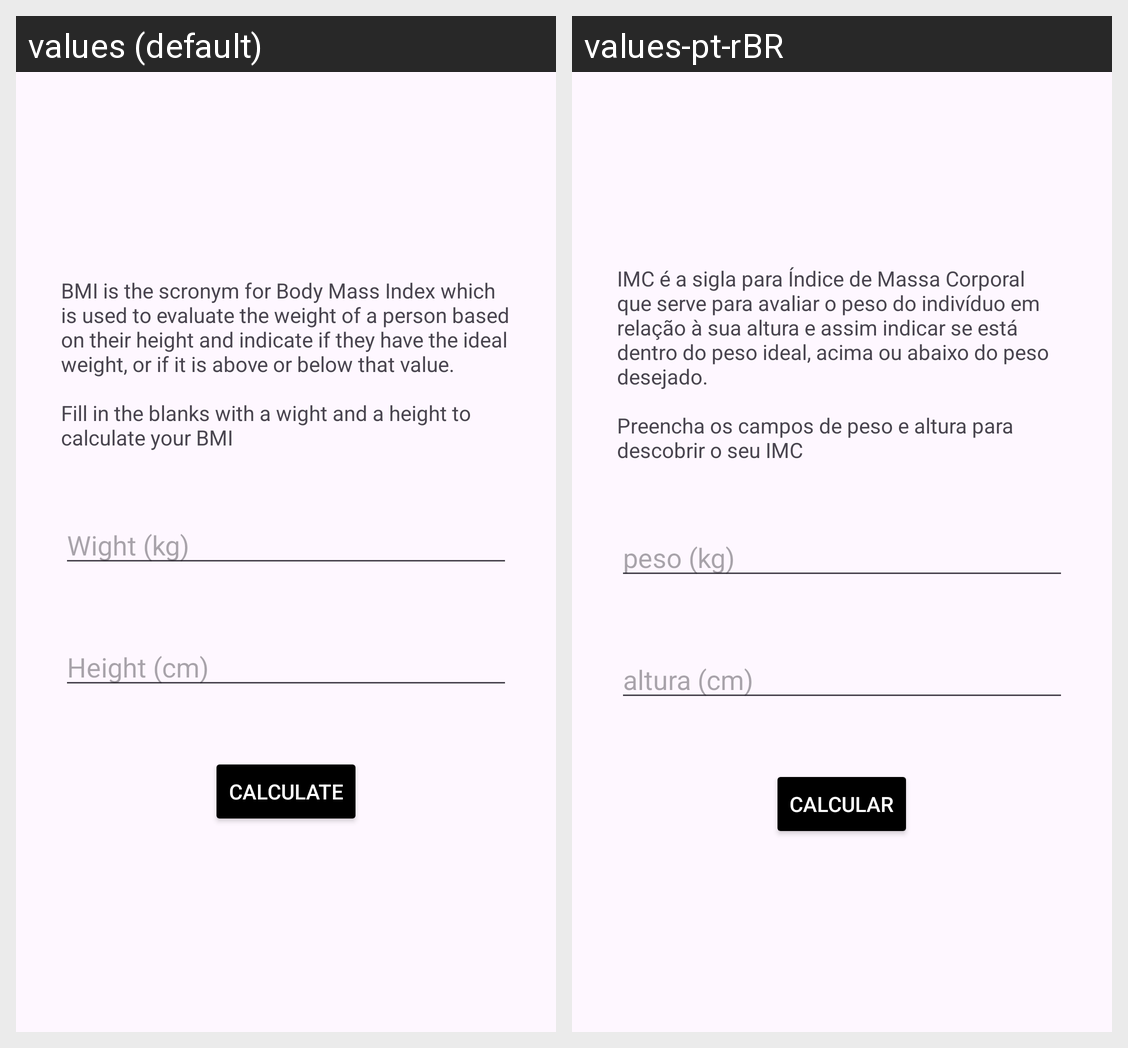

Translations of the strings shown on this Android screen, per locale in the grid:
Android screen res/layout/activity_bmi.xml rendered under 2 locales, left to right: values (default), values-pt-rBR. Device: Nexus 5 (rendered at 1080×1920; each locale shown at half size, 540×960, under a caption strip naming it); theme Theme.FitnessTracker.
Strings drawn on this screen, with the default value and each locale's value (text and hints the layout hard-codes, and strings that could not be matched under every locale, appear in the picture but are not listed):

bmi_desc
  values: BMI is the scronym for Body Mass Index which is used to evaluate the weight of a person based on their height and indicate if they have the ideal weight, or if it is above or below that value.
      
      Fill in the blanks with a wight and a height to calculate your BMI
  values-pt-rBR: IMC é a sigla para Índice de Massa Corporal que serve para avaliar o peso do indivíduo em relação à sua altura e assim indicar se está dentro do peso ideal, acima ou abaixo do peso desejado.
      
      Preencha os campos de peso e altura para descobrir o seu IMC

weight
  values: Wight (kg)
  values-pt-rBR: peso (kg)

height
  values: Height (cm)
  values-pt-rBR: altura (cm)

calc
  values: Calculate
  values-pt-rBR: Calcular
